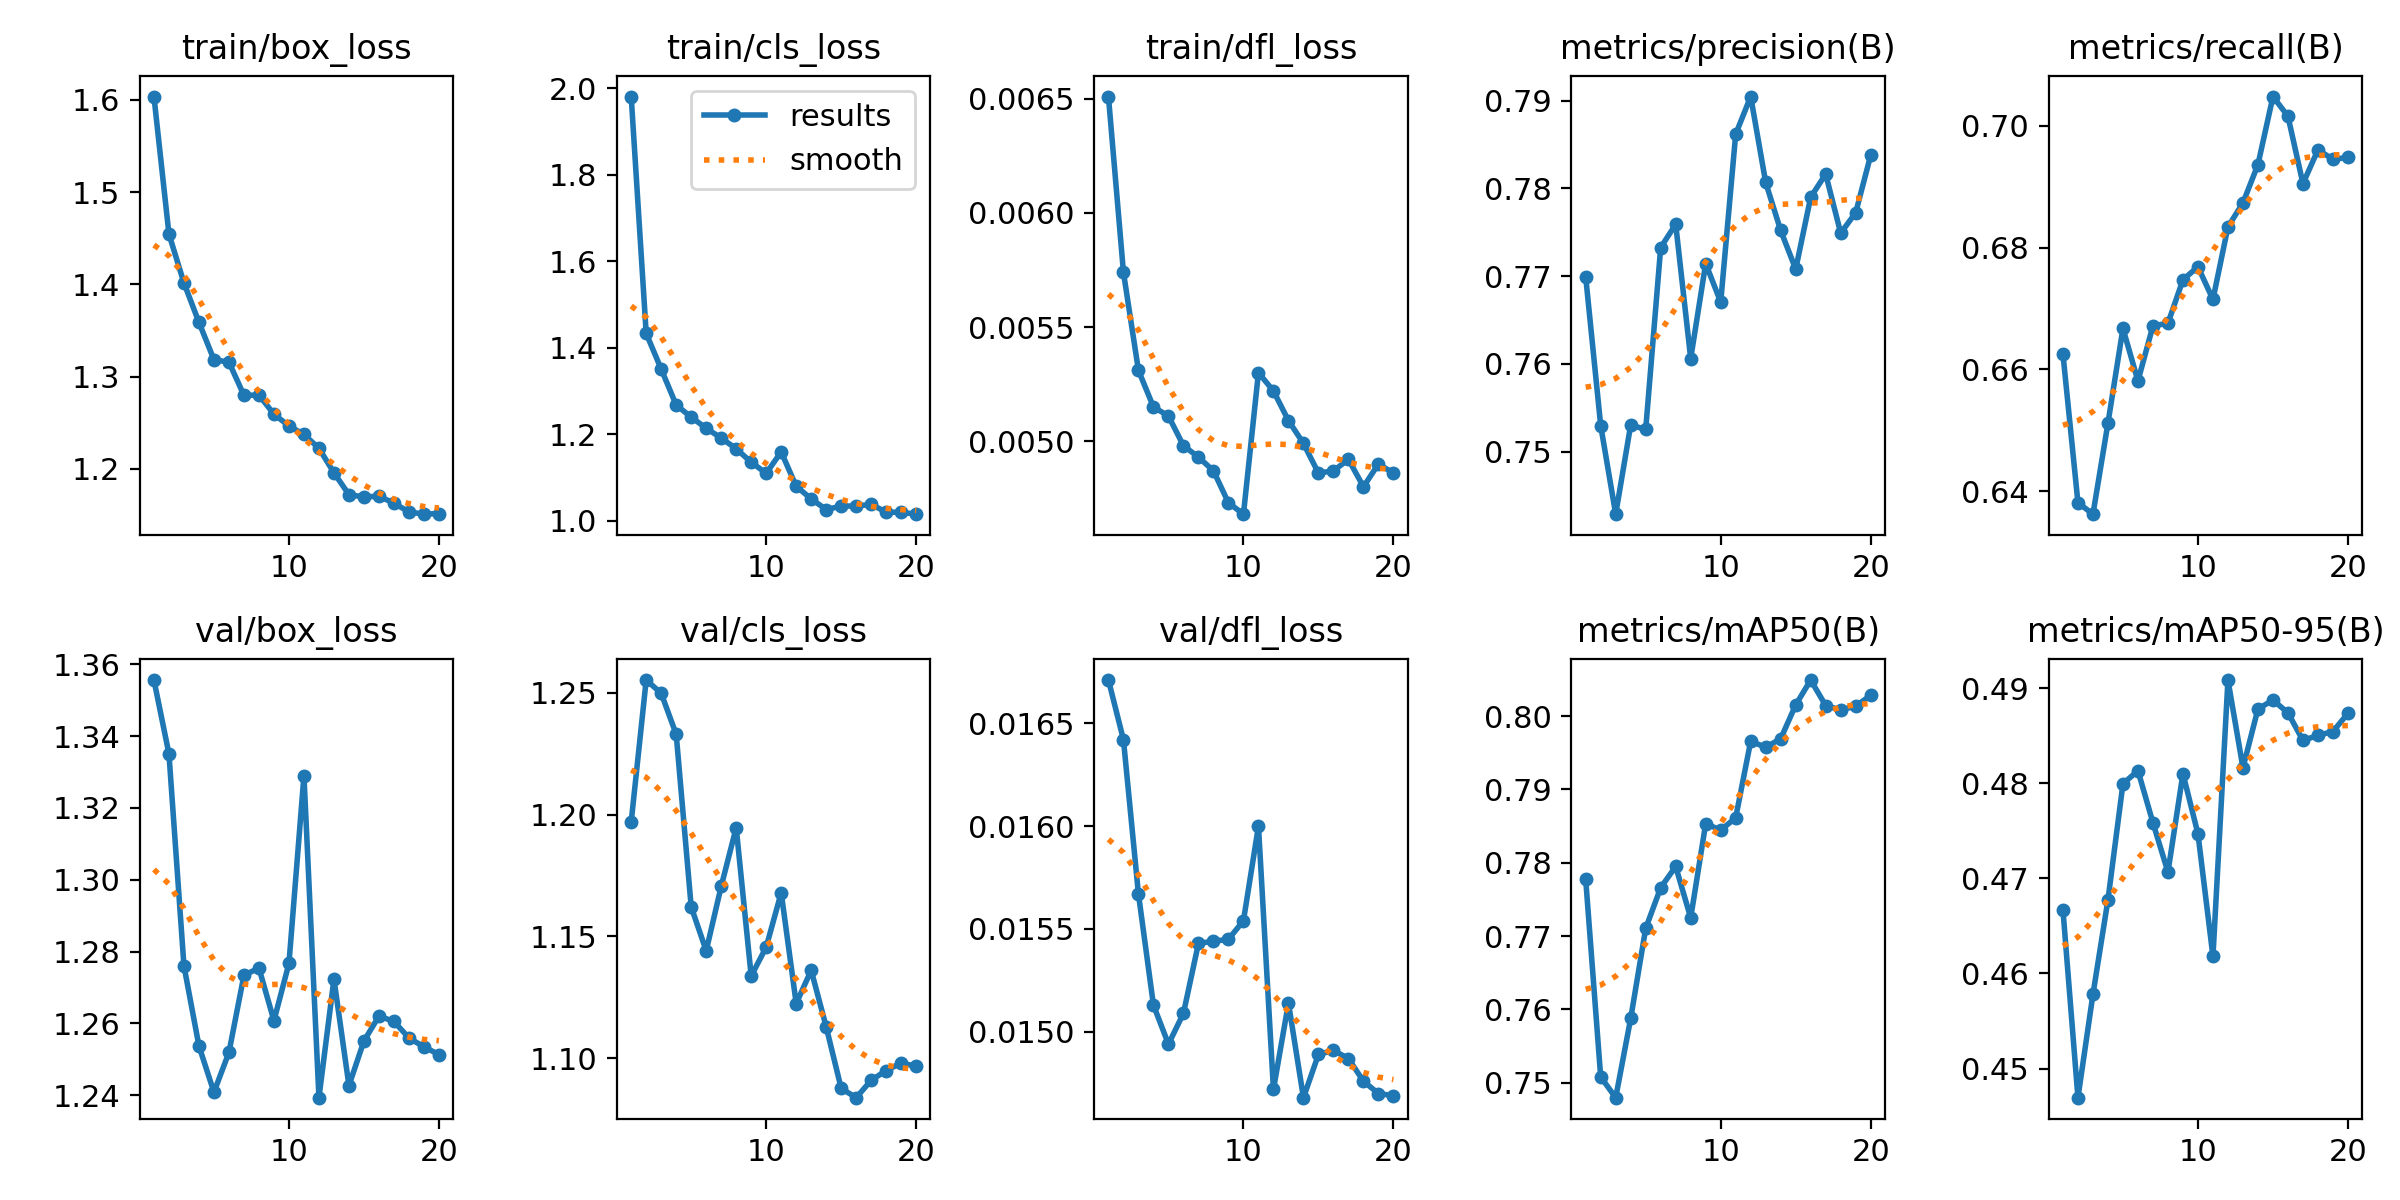

The table this chart was drawn from, first rows:
epoch, time, train/box_loss, train/cls_loss, train/dfl_loss, metrics/precision(B), metrics/recall(B), metrics/mAP50(B), metrics/mAP50-95(B), val/box_loss, val/cls_loss, val/dfl_loss, lr/pg0, lr/pg1, lr/pg2
1, 4.554, 1.604, 1.981, 0.00651, 0.7699, 0.6625, 0.7777, 0.4667, 1.356, 1.197, 0.01671, 0.0001, 0.0001, 0.0001
2, 8.71, 1.455, 1.433, 0.00574, 0.753, 0.6381, 0.7508, 0.4469, 1.335, 1.255, 0.01642, 9.93906e-05, 9.93906e-05, 9.93906e-05
3, 13.62, 1.402, 1.351, 0.00531, 0.7429, 0.6362, 0.748, 0.4578, 1.276, 1.25, 0.01567, 9.75773e-05, 9.75773e-05, 9.75773e-05
4, 17.7, 1.359, 1.268, 0.00515, 0.753, 0.6512, 0.7588, 0.4677, 1.254, 1.233, 0.01513, 9.46048e-05, 9.46048e-05, 9.46048e-05
5, 21.89, 1.318, 1.24, 0.00511, 0.7525, 0.6667, 0.7711, 0.4799, 1.241, 1.162, 0.01494, 9.05463e-05, 9.05463e-05, 9.05463e-05
6, 26.01, 1.316, 1.214, 0.00498, 0.7733, 0.6581, 0.7766, 0.4813, 1.252, 1.144, 0.01509, 8.55018e-05, 8.55018e-05, 8.55018e-05
7, 30.13, 1.28, 1.191, 0.00493, 0.7759, 0.6672, 0.7795, 0.4758, 1.273, 1.171, 0.01543, 7.95954e-05, 7.95954e-05, 7.95954e-05
8, 34.3, 1.28, 1.166, 0.00487, 0.7606, 0.6676, 0.7725, 0.4707, 1.275, 1.195, 0.01544, 7.29725e-05, 7.29725e-05, 7.29725e-05
9, 38.63, 1.259, 1.135, 0.00473, 0.7714, 0.6747, 0.7853, 0.481, 1.261, 1.134, 0.01545, 6.57963e-05, 6.57963e-05, 6.57963e-05
10, 42.81, 1.246, 1.11, 0.00468, 0.7671, 0.6769, 0.7844, 0.4747, 1.277, 1.146, 0.01554, 5.82435e-05, 5.82435e-05, 5.82435e-05
11, 48.27, 1.237, 1.159, 0.0053, 0.7862, 0.6715, 0.7861, 0.4618, 1.329, 1.168, 0.016, 5.05e-05, 5.05e-05, 5.05e-05
12, 52.27, 1.222, 1.08, 0.00522, 0.7905, 0.6834, 0.7966, 0.4908, 1.239, 1.122, 0.01472, 4.27565e-05, 4.27565e-05, 4.27565e-05
13, 56.32, 1.196, 1.051, 0.00509, 0.7807, 0.6874, 0.7957, 0.4816, 1.272, 1.136, 0.01514, 3.52037e-05, 3.52037e-05, 3.52037e-05
14, 60.36, 1.172, 1.026, 0.00499, 0.7752, 0.6936, 0.7969, 0.4878, 1.243, 1.113, 0.01468, 2.80275e-05, 2.80275e-05, 2.80275e-05
15, 64.58, 1.169, 1.034, 0.00486, 0.7708, 0.7048, 0.8015, 0.4887, 1.255, 1.088, 0.01489, 2.14046e-05, 2.14046e-05, 2.14046e-05
16, 68.55, 1.17, 1.034, 0.00487, 0.779, 0.7016, 0.8049, 0.4874, 1.262, 1.084, 0.01491, 1.54982e-05, 1.54982e-05, 1.54982e-05
17, 72.58, 1.163, 1.038, 0.00492, 0.7816, 0.6905, 0.8014, 0.4845, 1.261, 1.091, 0.01487, 1.04537e-05, 1.04537e-05, 1.04537e-05
18, 76.61, 1.153, 1.02, 0.0048, 0.7749, 0.6961, 0.8008, 0.485, 1.256, 1.095, 0.01476, 6.39518e-06, 6.39518e-06, 6.39518e-06
19, 80.7, 1.151, 1.02, 0.0049, 0.7772, 0.6945, 0.8014, 0.4854, 1.253, 1.098, 0.0147, 3.4227e-06, 3.4227e-06, 3.4227e-06
20, 84.71, 1.151, 1.015, 0.00486, 0.7838, 0.6948, 0.8028, 0.4873, 1.251, 1.097, 0.01469, 1.60943e-06, 1.60943e-06, 1.60943e-06
